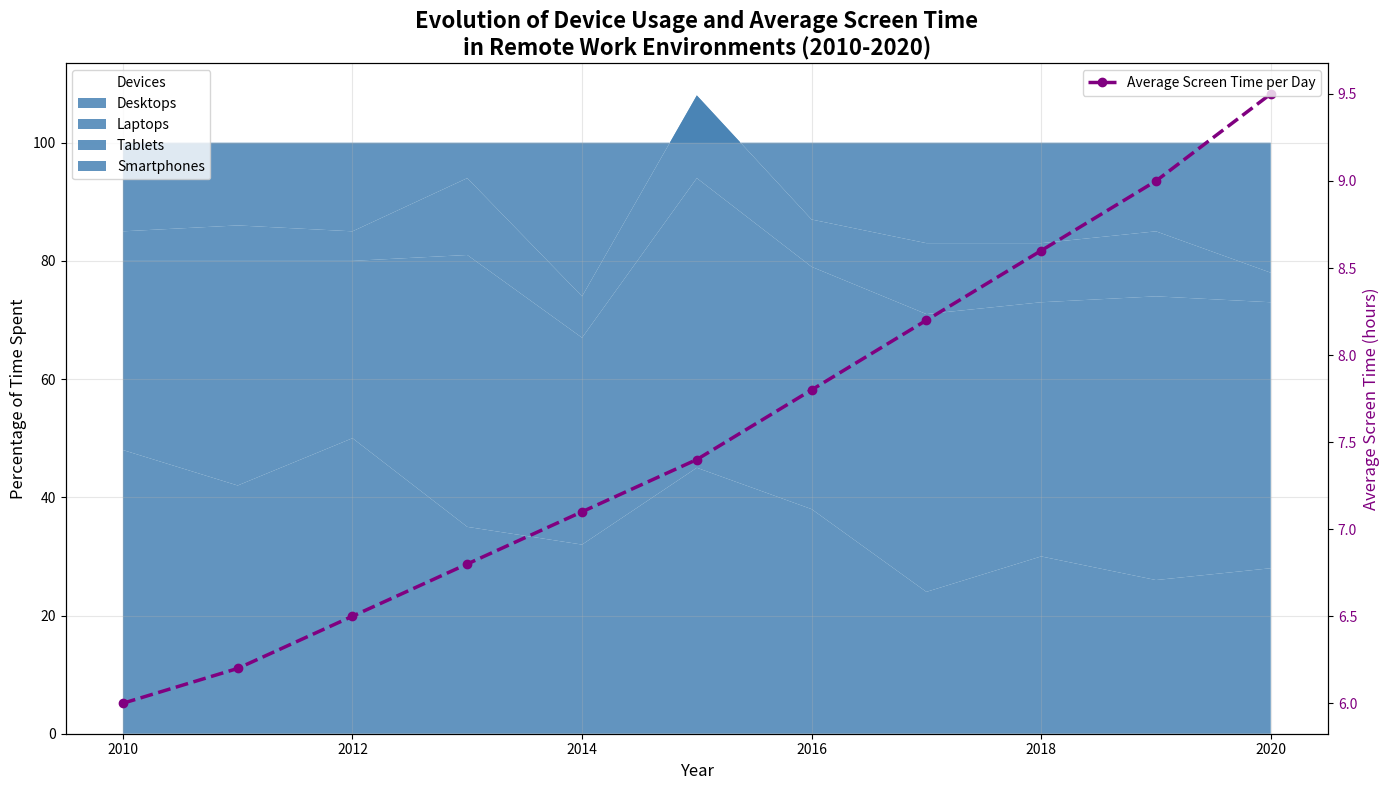

Reproduce this figure in Python.
import matplotlib.pyplot as plt
import numpy as np

years = np.arange(2010, 2021)

desktops = np.array([48, 42, 50, 35, 32, 45, 38, 24, 30, 26, 28])
laptops = np.array([32, 38, 30, 46, 35, 49, 41, 47, 43, 48, 45])
tablets = np.array([5, 6, 5, 13, 7, 14, 8, 12, 10, 11, 5])
smartphones = 100 - (desktops + laptops + tablets)

average_screen_time = np.array([6, 6.2, 6.5, 6.8, 7.1, 7.4, 7.8, 8.2, 8.6, 9, 9.5])

fig, ax1 = plt.subplots(figsize=(14, 8))

# Apply a single color across all data groups
single_color = '#4682B4'
ax1.stackplot(years, desktops, laptops, tablets, smartphones, labels=['Desktops', 'Laptops', 'Tablets', 'Smartphones'], colors=[single_color]*4, alpha=0.85)
ax1.set_xlabel('Year', fontsize=12)
ax1.set_ylabel('Percentage of Time Spent', fontsize=12, color='k')
ax1.set_title('Evolution of Device Usage and Average Screen Time\nin Remote Work Environments (2010-2020)', fontsize=16, weight='bold')

ax1.grid(alpha=0.3)
ax1.legend(loc='upper left', title='Devices', fontsize=10)

ax2 = ax1.twinx()
ax2.plot(years, average_screen_time, color='purple', marker='o', linestyle='--', linewidth=2.5, label='Average Screen Time per Day')
ax2.set_ylabel('Average Screen Time (hours)', fontsize=12, color='purple')
ax2.tick_params(axis='y', labelcolor='purple')

ax2.legend(loc='upper right', fontsize=10)

plt.tight_layout()
plt.show()
